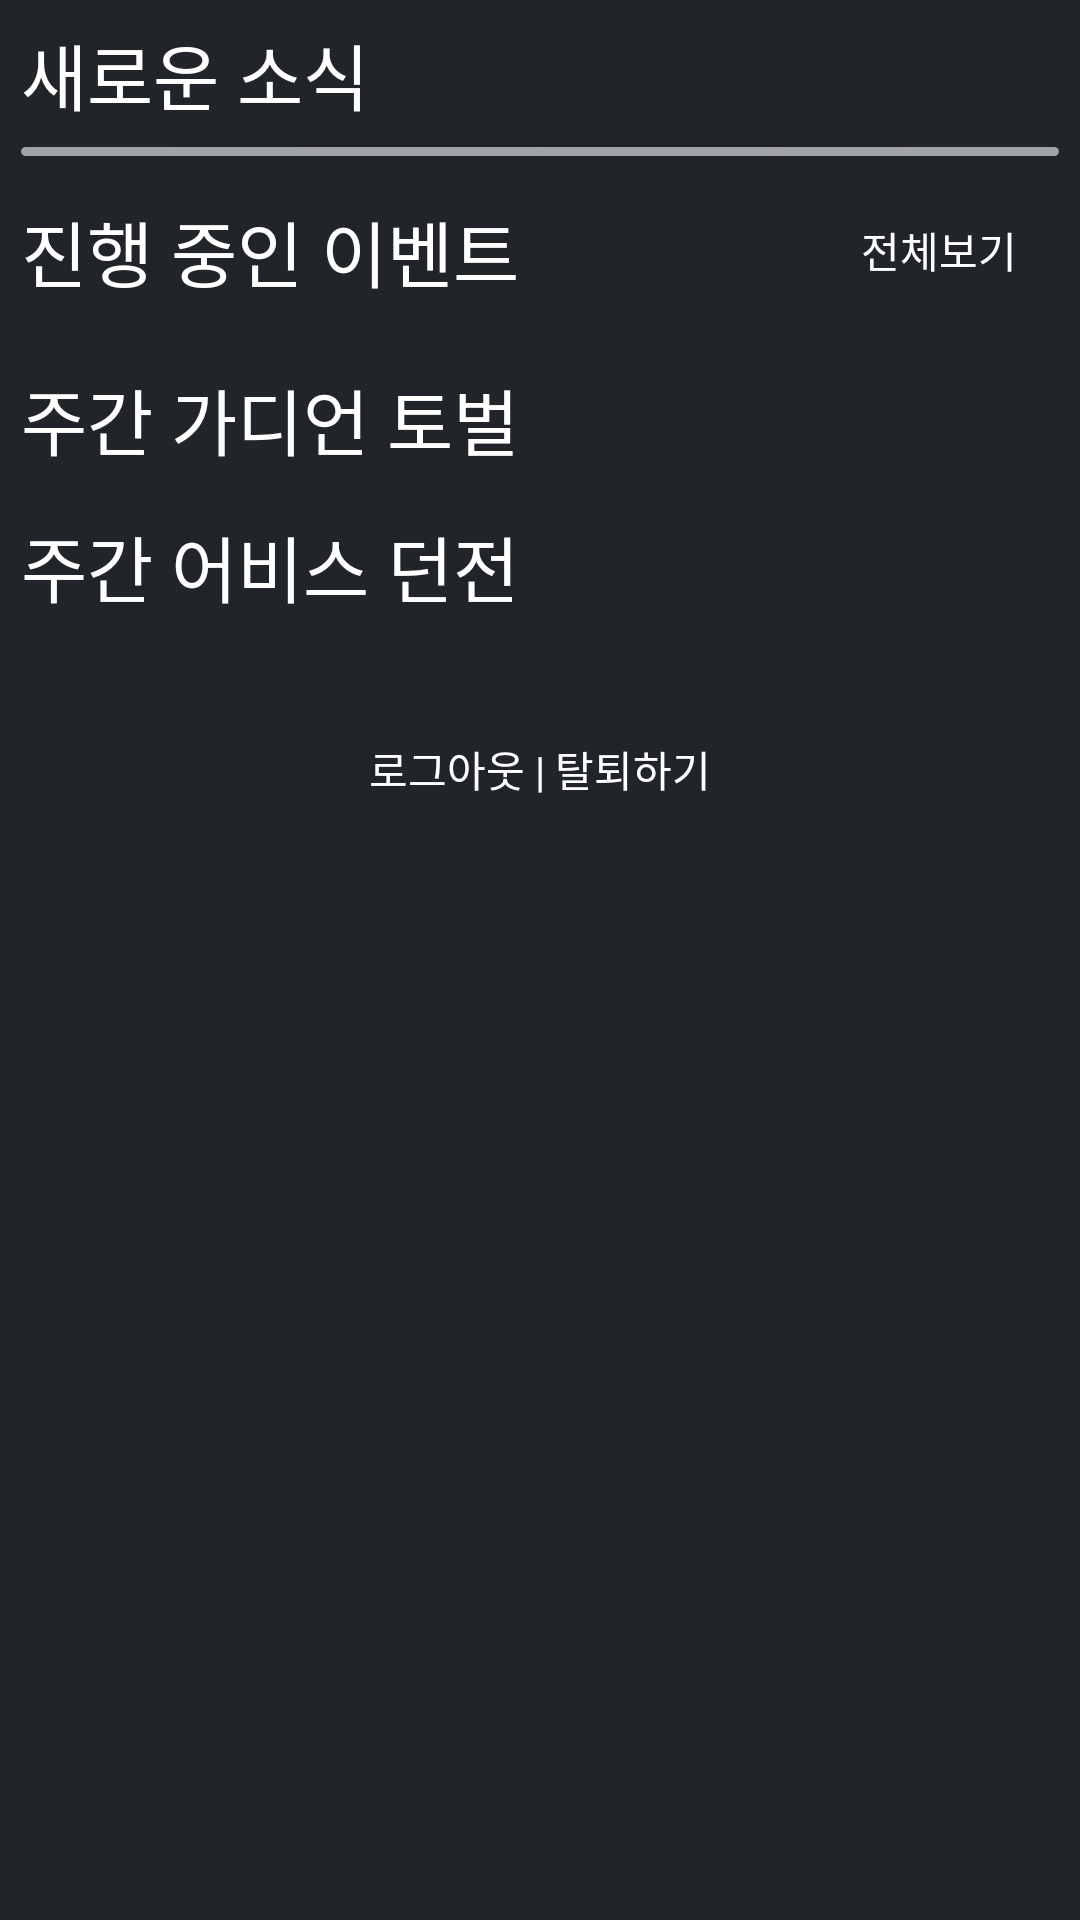

Android layout source for this screen:
<!-- AndroidManifest.xml: application theme Theme.LoaSearch -->
<!-- res/layout/fragment_information.xml -->
<?xml version="1.0" encoding="utf-8"?>
<LinearLayout xmlns:android="http://schemas.android.com/apk/res/android"
    xmlns:app="http://schemas.android.com/apk/res-auto"
    xmlns:tools="http://schemas.android.com/tools"
    android:id="@+id/main"
    android:layout_width="match_parent"
    android:layout_height="match_parent"
    android:animateLayoutChanges="true"
    android:orientation="vertical"
    android:padding="7dp">

    <ScrollView
        android:layout_width="match_parent"
        android:layout_height="match_parent"
        tools:ignore="UselessParent">

        <LinearLayout
            android:layout_width="match_parent"
            android:layout_height="wrap_content"
            android:orientation="vertical">

            <TextView
                android:id="@+id/update_title"
                android:layout_width="wrap_content"
                android:layout_height="wrap_content"
                android:text="@string/update"
                android:textSize="24sp" />

            <androidx.cardview.widget.CardView
                android:layout_width="match_parent"
                android:layout_height="wrap_content"
                android:layout_marginTop="7dp"
                app:cardCornerRadius="16dp">

                <androidx.recyclerview.widget.RecyclerView
                    android:id="@+id/update_list"
                    android:layout_width="match_parent"
                    android:layout_height="wrap_content"
                    android:background="@color/recyclerBackground"
                    android:elevation="20dp"
                    android:paddingTop="3dp"
                    app:layoutManager="androidx.recyclerview.widget.LinearLayoutManager" />
            </androidx.cardview.widget.CardView>


            <LinearLayout
                android:id="@+id/event_title"
                android:layout_width="match_parent"
                android:layout_height="wrap_content"
                android:layout_marginTop="14dp"
                android:gravity="center_vertical"
                android:orientation="horizontal"
                android:paddingEnd="14dp">

                <TextView
                    android:layout_width="0dp"
                    android:layout_height="wrap_content"
                    android:layout_weight="1"
                    android:text="@string/event"
                    android:textSize="24sp" />

                <TextView
                    android:id="@+id/event_all"
                    android:layout_width="wrap_content"
                    android:layout_height="match_parent"
                    android:gravity="center_vertical"
                    android:text="전체보기" />
            </LinearLayout>

            <androidx.viewpager2.widget.ViewPager2
                android:id="@+id/event_list"
                android:layout_width="match_parent"
                android:layout_height="match_parent"
                android:layout_marginTop="7dp"
                android:orientation="horizontal" />


            <LinearLayout
                android:id="@+id/weekly_guardian_title"
                android:layout_width="match_parent"
                android:layout_height="wrap_content"
                android:layout_marginTop="14dp"
                android:gravity="center_vertical"
                android:orientation="horizontal">

                <TextView
                    android:layout_width="0dp"
                    android:layout_height="wrap_content"
                    android:layout_weight="1"
                    android:text="@string/weekly_guardian"
                    android:textSize="24sp" />

                <ImageView
                    android:id="@+id/weekly_guardian_active"
                    android:layout_width="wrap_content"
                    android:layout_height="wrap_content"
                    android:layout_marginEnd="21dp"
                    android:src="@drawable/arrow_down" />
            </LinearLayout>


            <androidx.recyclerview.widget.RecyclerView
                android:id="@+id/weekly_guardian_list"
                android:layout_width="match_parent"
                android:layout_height="wrap_content"
                android:background="@color/recyclerBackground"
                android:layout_marginTop="7dp"
                android:visibility="gone"
                app:layoutManager="androidx.recyclerview.widget.LinearLayoutManager" />

            <LinearLayout
                android:id="@+id/weekly_abyss_title"
                android:layout_width="match_parent"
                android:layout_height="wrap_content"
                android:layout_marginTop="14dp"
                android:gravity="center_vertical"
                android:orientation="horizontal">

                <TextView
                    android:layout_width="0dp"
                    android:layout_height="wrap_content"
                    android:layout_weight="1"
                    android:text="@string/weekly_abyss"
                    android:textSize="24sp" />

                <ImageView
                    android:id="@+id/weekly_abyss_active"
                    android:layout_width="wrap_content"
                    android:layout_height="wrap_content"
                    android:layout_marginEnd="21dp"
                    android:src="@drawable/arrow_down" />
            </LinearLayout>

            <androidx.recyclerview.widget.RecyclerView
                android:id="@+id/weekly_abyss_list"
                android:layout_width="match_parent"
                android:layout_height="wrap_content"
                android:background="@color/recyclerBackground"
                android:visibility="gone"
                android:layout_marginTop="7dp"
                app:layoutManager="androidx.recyclerview.widget.LinearLayoutManager" />

            <LinearLayout
                android:layout_width="wrap_content"
                android:layout_height="wrap_content"
                android:orientation="horizontal"
                android:layout_marginTop="40dp"
                android:layout_gravity="center">
                <TextView
                    android:id="@+id/logout_tv"
                    android:layout_width="wrap_content"
                    android:layout_height="wrap_content"
                    android:text="로그아웃 "
                    android:gravity="center" />
                <TextView
                    android:id="@+id/secession_tv"
                    android:layout_width="wrap_content"
                    android:layout_height="wrap_content"
                    android:text="| 탈퇴하기"
                    android:gravity="center" />
            </LinearLayout>

        </LinearLayout>

    </ScrollView>


</LinearLayout>
<!-- resources referenced by this layout -->
<resources>
  <color name="recyclerBackground">#66212429</color>
  <string name="event">진행 중인 이벤트</string>
  <string name="update">새로운 소식</string>
  <string name="weekly_abyss">주간 어비스 던전</string>
  <string name="weekly_guardian">주간 가디언 토벌</string>
  <style name="Theme.LoaSearch" parent="Base.Theme.LoaSearch">
          <item name="android:textColorPrimary">@color/white</item> 
          <item name="android:textColorSecondary">@color/white</item> 
          <item name="android:textColor">@color/white</item> 
          <item name="android:windowBackground">@color/main</item>
      </style>
  <style name="Base.Theme.LoaSearch" parent="Theme.Material3.DayNight.NoActionBar">
          
          
      </style>
  <color name="white">#FFFFFFFF</color>
  <color name="main">#FF212429</color>
</resources>
